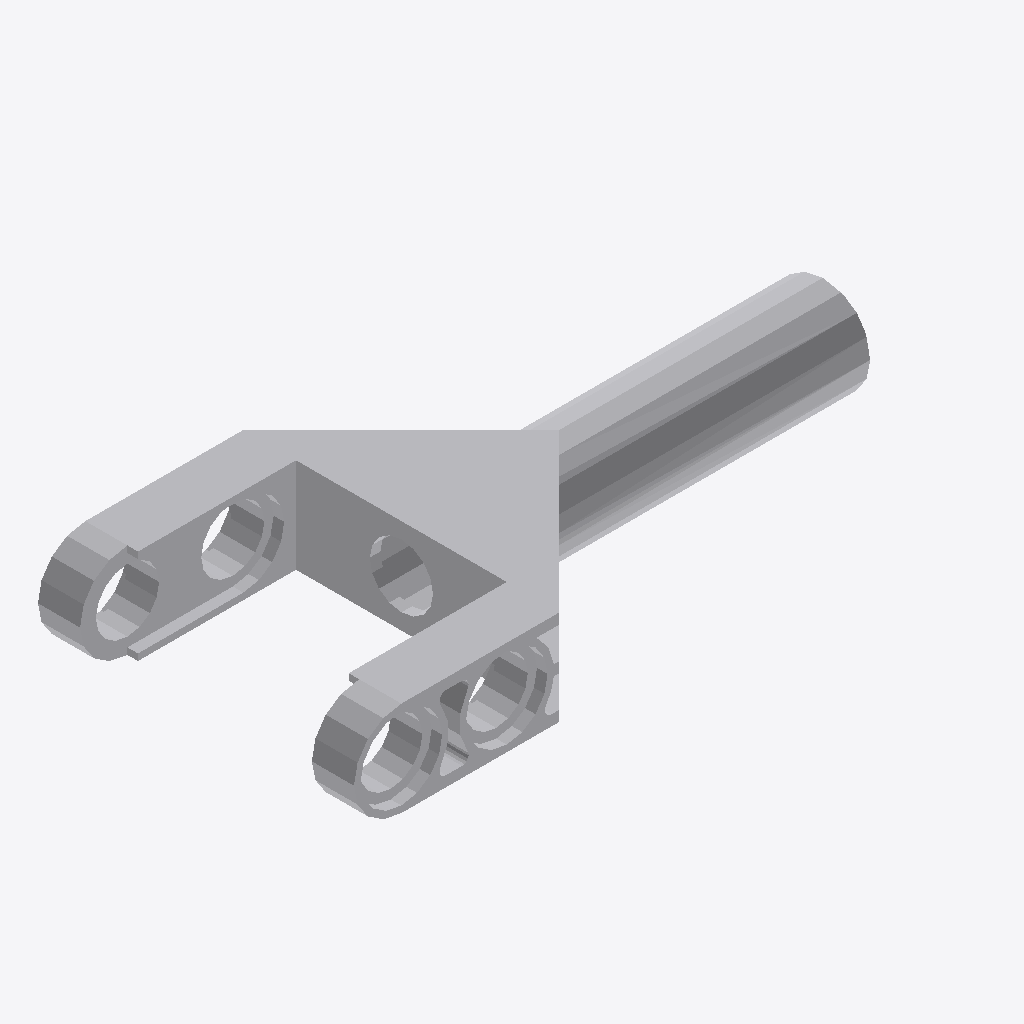
Isometric view of an IFC building model (IFC-SPF (STEP), schema IFC2X3, length unit millimetre), seen from the south-west, elements coloured by IFC class: 1 other element (light grey).
Extent 0.048 m × 0.024 m × 0.007 m (x, y, z). Elements (1): 1 IfcBuildingElementProxy.

HEADER;
FILE_DESCRIPTION(('Unknown'),'2;1');
FILE_NAME('ClGray_4612100_b)_AVV','2025-07-21T23:57:37+02:00',('Unknown'),('Unknown'),'ST-DEVELOPER v19.4','Unknown','OpenTools');
FILE_SCHEMA(('IFC2X3'));
ENDSEC;
DATA;
#2442=IFCPROJECT('07hUkdHgGydfWsFJH56q5B',#3183,'ClGray_4612100_b)_AVV',' ',' ',' ',' ',(#3178),#2443);
#20=IFCBUILDING('3G2N19bOG__grq1LV0cQPU',#3183,'Default Building',$,$,#18,$,$,.ELEMENT.,0.0,0.0,$);
#14=IFCBUILDINGELEMENTPROXY('2GP_XOK7Wq1Pa1NGQTVWHM',#3183,'ClGray_4612100_b)_AVV',' ','ClGray_4612100_b)_AVV',#19,#15,' ',.ELEMENT.);
ENDSEC;
